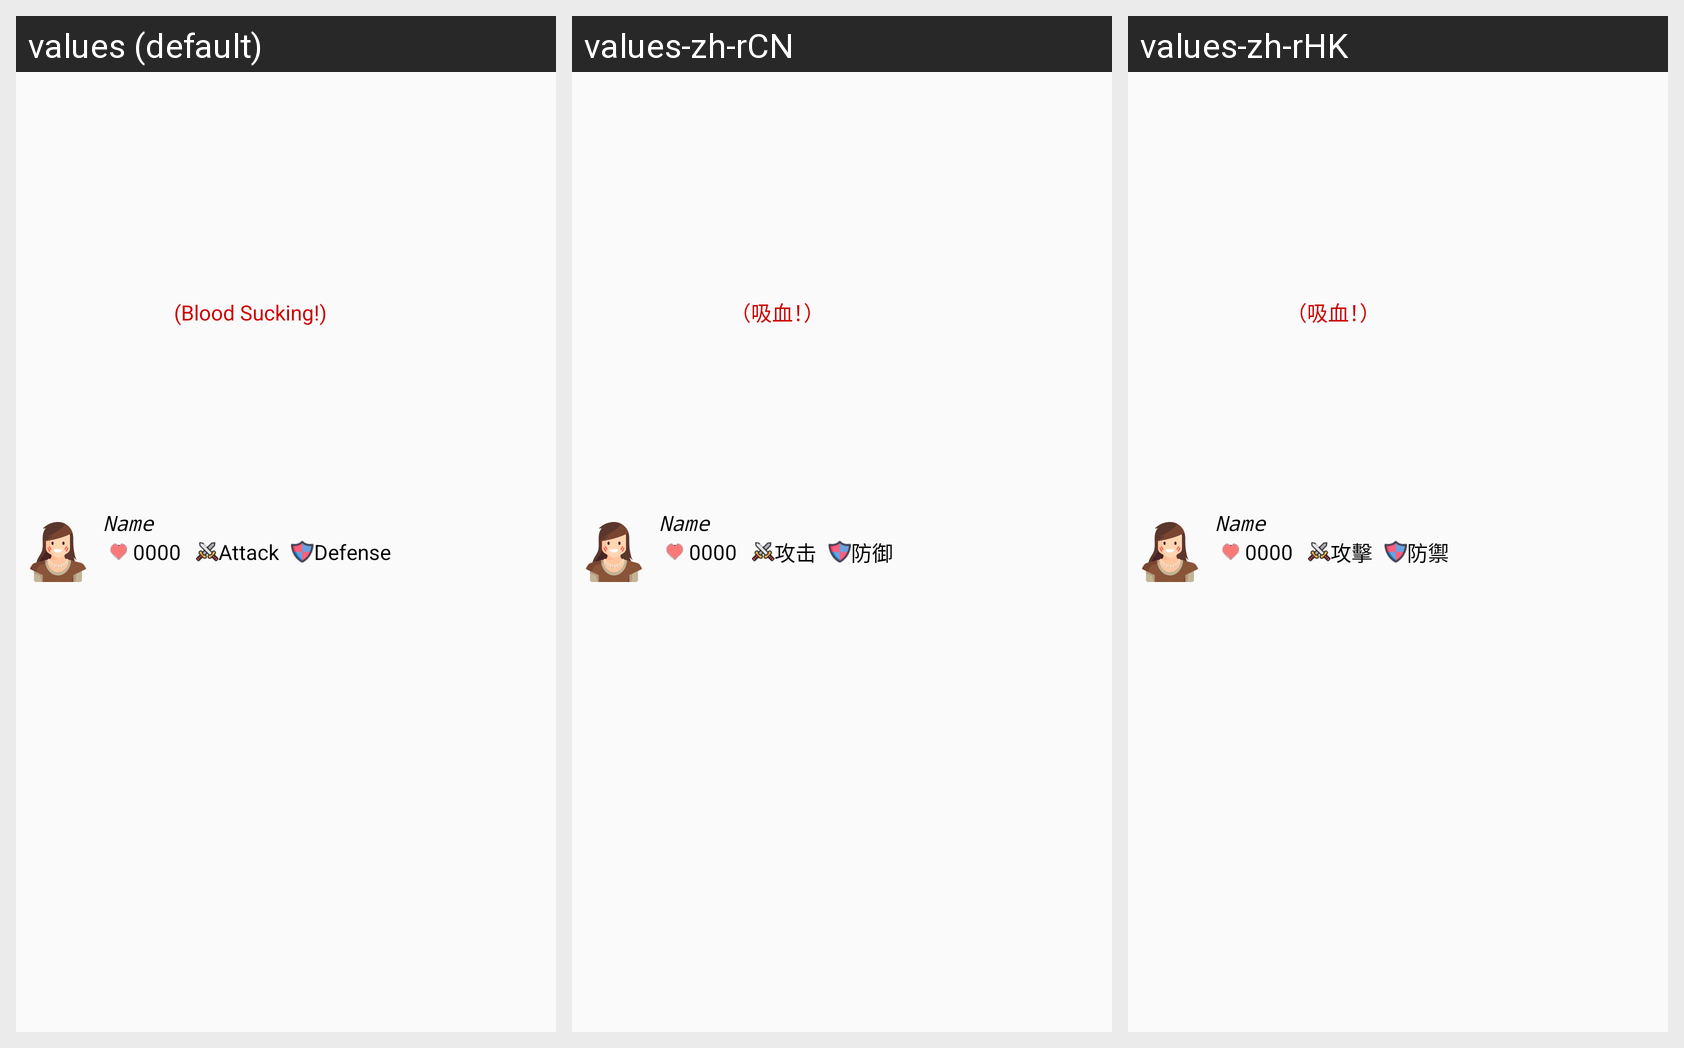

The same Android screen rendered under several of its app's locales, left to right. List the strings drawn on it with the default value and each locale's translation.
Android screen res/layout/enemy_list_item.xml rendered under 3 locales, left to right: values (default), values-zh-rCN, values-zh-rHK. Device: Nexus 5 (rendered at 1080×1920; each locale shown at half size, 540×960, under a caption strip naming it); theme AppTheme.
Strings drawn on this screen, with the default value and each locale's value (text and hints the layout hard-codes, and strings that could not be matched under every locale, appear in the picture but are not listed):

attack_text
  values: Attack
  values-zh-rCN: 攻击
  values-zh-rHK: 攻擊

defense_text
  values: Defense
  values-zh-rCN: 防御
  values-zh-rHK: 防禦

blood_sucking
  values: (Blood Sucking!)
  values-zh-rCN: （吸血！）
  values-zh-rHK: （吸血！）
